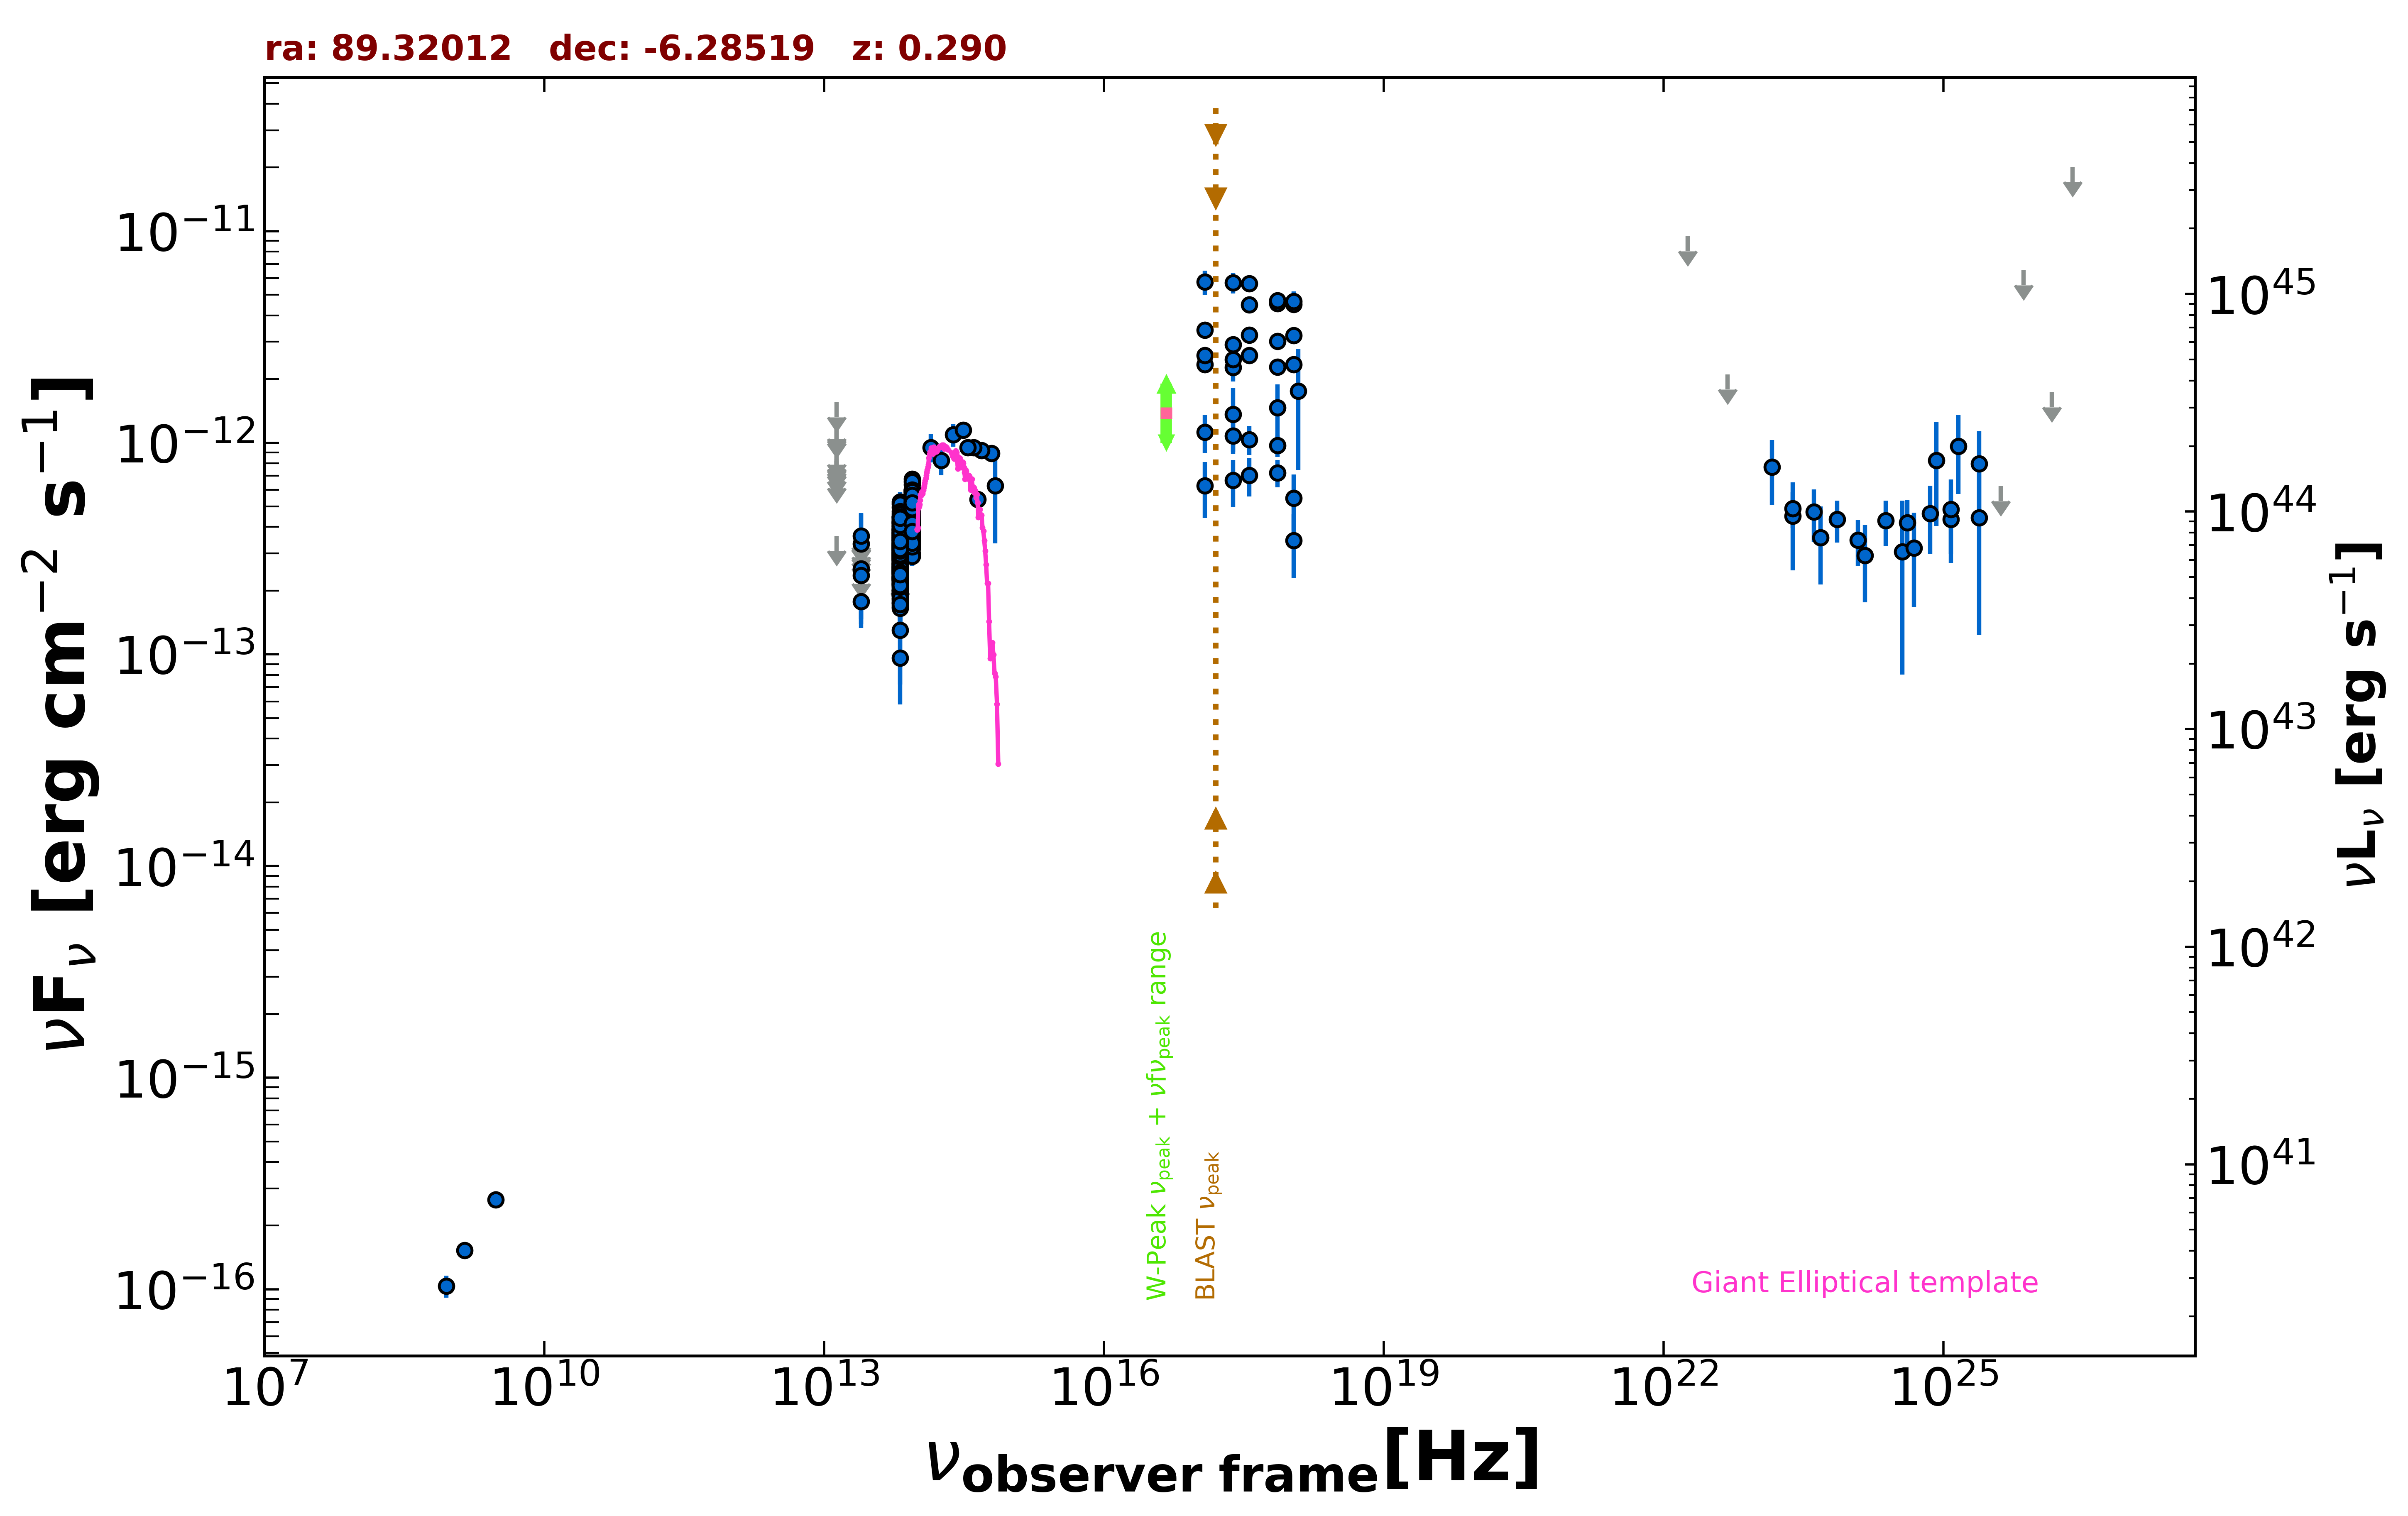

The file beside this chart, header and first rows:
freq., flux, err_flux, MJD_start, MJD_end, flag, catalog, reference
1.400e+09, 1.526e-16, 7.000e-18, 55000, 55000, , NVSS, Condon et al. 1998  AJ  115  1693
8.870e+08, 1.038e-16, 1.242e-17, 55000, 55000, , RACS, Hale et al. 2021  PASA  38  e058
3.000e+09, 2.657e-16, 6.600e-18, 55000, 55000, , VLASSQL, Gordon et al. 2021  ApJS  255  30
2.418e+17, 1.364e-12, 4.562e-13, 55000, 55000, , XMMSL2, Saxton et al. 2008  A&A  480  611
7.253e+17, 1.464e-12, 4.220e-13, 55000, 55000, , XMMSL2, Saxton et al. 2008  A&A  480  611
1.209e+18, 1.759e-12, 1.015e-12, 55000, 55000, , XMMSL2, Saxton et al. 2008  A&A  480  611
2.418e+17, 2.267e-12, 3.170e-13, 55000, 55000, , RASS, Boller et al. 2016  A&A  103  1
2.418e+17, 2.470e-12, 1.330e-13, 57355, 58412, , 1OUSX, Giommi et al. in preparation
1.209e+17, 2.347e-12, 1.540e-13, 57355, 58412, , 1OUSX, Giommi et al. in preparation
3.627e+17, 2.593e-12, 1.120e-13, 57355, 58412, , 1OUSX, Giommi et al. in preparation
7.253e+17, 2.285e-12, 7.000e-14, 57355, 58412, , 1OUSX, Giommi et al. in preparation
1.088e+18, 2.339e-12, 1.280e-13, 57355, 58412, , 1OUSX, Giommi et al. in preparation
7.253e+17, 4.552e-12, 1.505e-13, 55000, 55000, , 2SXPS, Evans et al. 2020  ApJS  247  54
1.209e+17, 3.406e-12, 2.585e-13, 55000, 55000, , 2SXPS, Evans et al. 2020  ApJS  247  54
3.627e+17, 4.491e-12, 2.165e-13, 55000, 55000, , 2SXPS, Evans et al. 2020  ApJS  247  54
1.088e+18, 4.513e-12, 2.650e-13, 55000, 55000, , 2SXPS, Evans et al. 2020  ApJS  247  54
1.389e+14, 9.519e-13, 1.443e-13, 55000, 55000, , 2MASS, Skrutskie et al. 2006  AJ  131  1163
1.804e+14, 8.252e-13, 1.244e-13, 55000, 55000, , 2MASS, Skrutskie et al. 2006  AJ  131  1163
2.427e+14, 1.092e-12, 1.319e-13, 55000, 55000, , 2MASS, Skrutskie et al. 2006  AJ  131  1163
8.817e+13, 4.711e-13, 2.750e-15, 55000, 55000, , UNWISE, Schlafly et al. 2019  ApJS  240  30
6.517e+13, 3.186e-13, 3.700e-15, 55000, 55000, , UNWISE, Schlafly et al. 2019  ApJS  240  30
8.817e+13, 4.455e-13, 1.230e-14, 55000, 55000, , WISE, Wright et al. 2010  AJ  140  1868
6.517e+13, 3.147e-13, 1.075e-14, 55000, 55000, , WISE, Wright et al. 2010  AJ  140  1868
2.498e+13, 1.778e-13, 3.915e-14, 55000, 55000, , WISE, Wright et al. 2010  AJ  140  1868
1.363e+13, 3.630e-13, 0.000e+00, 55000, 55000, UL, WISE, Wright et al. 2010  AJ  140  1868
8.817e+13, 5.064e-13, 2.800e-14, 56734, 56734, , NEOWISE, Mainzer et al. 2014  ApJ  792  30
6.517e+13, 3.903e-13, 5.120e-14, 56734, 56734, , NEOWISE, Mainzer et al. 2014  ApJ  792  30
8.817e+13, 5.249e-13, 4.110e-14, 56734, 56734, , NEOWISE, Mainzer et al. 2014  ApJ  792  30
6.517e+13, 3.325e-13, 3.530e-14, 56734, 56734, , NEOWISE, Mainzer et al. 2014  ApJ  792  30
8.817e+13, 5.552e-13, 2.865e-14, 56734, 56734, , NEOWISE, Mainzer et al. 2014  ApJ  792  30
6.517e+13, 3.871e-13, 5.110e-14, 56734, 56734, , NEOWISE, Mainzer et al. 2014  ApJ  792  30
8.817e+13, 5.258e-13, 3.640e-14, 56734, 56734, , NEOWISE, Mainzer et al. 2014  ApJ  792  30
6.517e+13, 4.148e-13, 3.710e-14, 56734, 56734, , NEOWISE, Mainzer et al. 2014  ApJ  792  30
8.817e+13, 5.635e-13, 2.910e-14, 56734, 56734, , NEOWISE, Mainzer et al. 2014  ApJ  792  30
6.517e+13, 3.921e-13, 3.875e-14, 56734, 56734, , NEOWISE, Mainzer et al. 2014  ApJ  792  30
8.817e+13, 5.999e-13, 3.700e-14, 56734, 56734, , NEOWISE, Mainzer et al. 2014  ApJ  792  30
6.517e+13, 3.871e-13, 3.750e-14, 56734, 56734, , NEOWISE, Mainzer et al. 2014  ApJ  792  30
8.817e+13, 5.297e-13, 2.975e-14, 56734, 56734, , NEOWISE, Mainzer et al. 2014  ApJ  792  30
6.517e+13, 3.983e-13, 3.785e-14, 56734, 56734, , NEOWISE, Mainzer et al. 2014  ApJ  792  30
8.817e+13, 5.916e-13, 3.490e-14, 56734, 56734, , NEOWISE, Mainzer et al. 2014  ApJ  792  30
6.517e+13, 3.694e-13, 4.025e-14, 56734, 56734, , NEOWISE, Mainzer et al. 2014  ApJ  792  30
8.817e+13, 5.776e-13, 3.140e-14, 56734, 56734, , NEOWISE, Mainzer et al. 2014  ApJ  792  30
6.517e+13, 3.144e-13, 3.830e-14, 56734, 56734, , NEOWISE, Mainzer et al. 2014  ApJ  792  30
8.817e+13, 4.999e-13, 2.810e-14, 56735, 56735, , NEOWISE, Mainzer et al. 2014  ApJ  792  30
6.517e+13, 3.378e-13, 5.280e-14, 56735, 56735, , NEOWISE, Mainzer et al. 2014  ApJ  792  30
8.817e+13, 5.960e-13, 4.010e-14, 56735, 56735, , NEOWISE, Mainzer et al. 2014  ApJ  792  30
6.517e+13, 3.292e-13, 3.525e-14, 56735, 56735, , NEOWISE, Mainzer et al. 2014  ApJ  792  30
8.817e+13, 6.357e-13, 3.865e-14, 56735, 56735, , NEOWISE, Mainzer et al. 2014  ApJ  792  30
6.517e+13, 4.364e-13, 4.465e-14, 56735, 56735, , NEOWISE, Mainzer et al. 2014  ApJ  792  30
8.817e+13, 4.648e-13, 3.470e-14, 56734, 56734, , NEOWISE, Mainzer et al. 2014  ApJ  792  30
6.517e+13, 3.808e-13, 4.500e-14, 56734, 56734, , NEOWISE, Mainzer et al. 2014  ApJ  792  30
8.817e+13, 3.733e-13, 2.480e-14, 57093, 57093, , NEOWISE, Mainzer et al. 2014  ApJ  792  30
6.517e+13, 3.438e-13, 3.715e-14, 57093, 57093, , NEOWISE, Mainzer et al. 2014  ApJ  792  30
8.817e+13, 3.788e-13, 2.755e-14, 57093, 57093, , NEOWISE, Mainzer et al. 2014  ApJ  792  30
6.517e+13, 2.964e-13, 3.915e-14, 57093, 57093, , NEOWISE, Mainzer et al. 2014  ApJ  792  30
8.817e+13, 4.455e-13, 2.915e-14, 57093, 57093, , NEOWISE, Mainzer et al. 2014  ApJ  792  30
6.517e+13, 3.697e-13, 4.195e-14, 57093, 57093, , NEOWISE, Mainzer et al. 2014  ApJ  792  30
8.817e+13, 4.196e-13, 2.860e-14, 57094, 57094, , NEOWISE, Mainzer et al. 2014  ApJ  792  30
6.517e+13, 2.504e-13, 4.430e-14, 57094, 57094, , NEOWISE, Mainzer et al. 2014  ApJ  792  30
8.817e+13, 3.938e-13, 2.940e-14, 57093, 57093, , NEOWISE, Mainzer et al. 2014  ApJ  792  30
... 646 more rows
